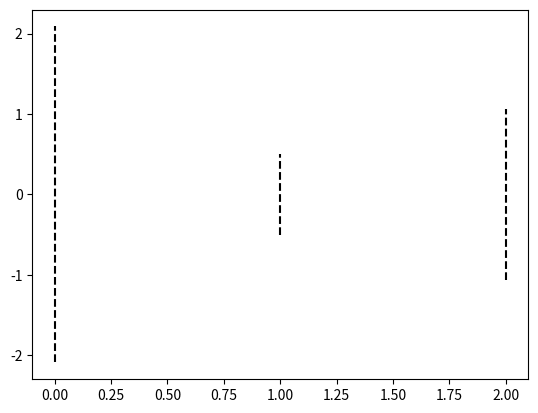

Generate this figure with matplotlib:
import matplotlib.pyplot as plt

f, ax = plt.subplots()
y1 = 4.178996099
y2 = 1
y3 = 2.132797971
L = 1

ax.plot([0,0],[-y1/2, y1/2], color='black', linestyle='--')
ax.plot([L,L],[-y2/2, y2/2], color='black', linestyle='--')
ax.plot([2*L,2*L],[-y3/2, y3/2], color='black', linestyle='--')
plt.show()